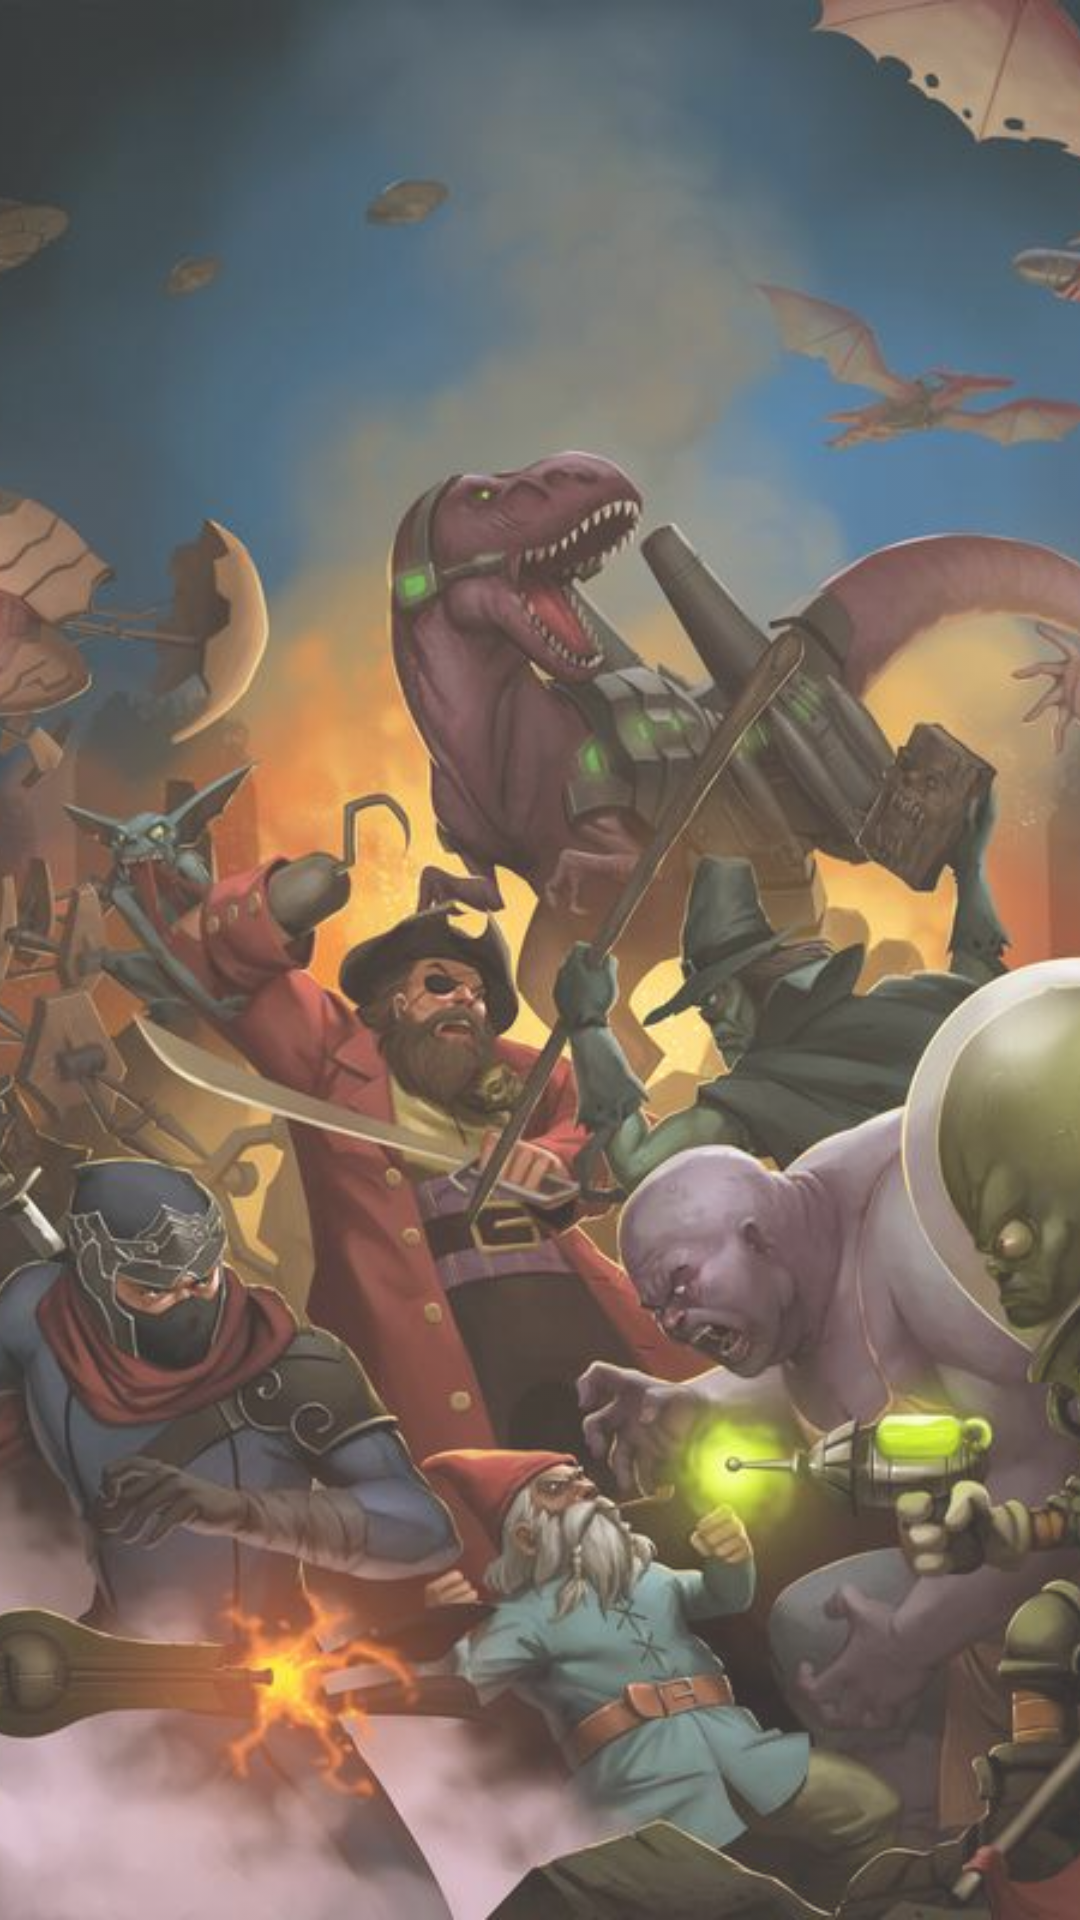

Produce the Android XML layout that renders to this screen, including the resource entries it uses.
<!-- AndroidManifest.xml: application theme AppTheme -->
<!-- res/layout/choose_player.xml -->
<?xml version="1.0" encoding="utf-8"?>
<androidx.constraintlayout.widget.ConstraintLayout xmlns:android="http://schemas.android.com/apk/res/android"
    xmlns:app="http://schemas.android.com/apk/res-auto"
    xmlns:tools="http://schemas.android.com/tools"
    android:layout_width="match_parent"
    android:layout_height="match_parent"
    tools:context=".ChoosePlayer">

    <ImageView
        android:layout_width="match_parent"
        android:layout_height="match_parent"
        android:alpha="0.8"
        android:scaleType="centerCrop"
        android:src="@drawable/background" />

    <ListView
        android:id="@+id/list_choose_player"
        android:orientation="vertical"
        android:layout_width="match_parent"
        android:layout_height="match_parent" />
</androidx.constraintlayout.widget.ConstraintLayout>
<!-- resources referenced by this layout -->
<resources>
  <!-- drawable background: jpg bitmap (drawable-v24, 91234 bytes) -->
  <style name="AppTheme" parent="Theme.AppCompat.Light">
          
          <item name="colorPrimary">#b8e524</item>
          <item name="colorPrimaryDark">#3d4c0c</item>
          <item name="colorAccent">@color/colorAccent</item>
          <item name="colorButtonNormal">#d7ff53</item>
      </style>
  <color name="colorAccent">#03DAC5</color>
</resources>
